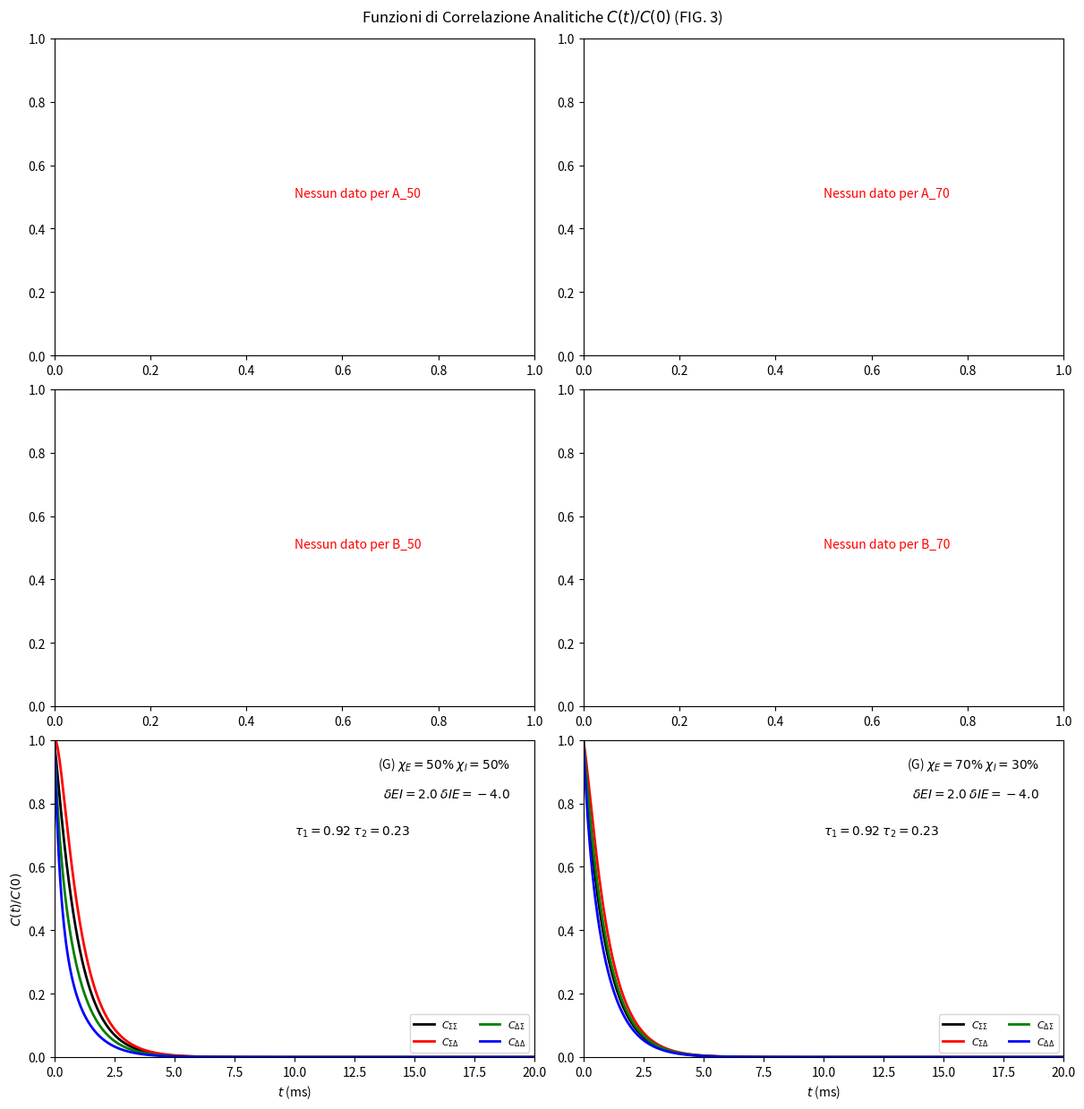

This figure's Python source:
import numpy as np
import pandas as pd
from scipy.optimize import fsolve
from scipy.linalg import expm, solve_lyapunov
import matplotlib.pyplot as plt

# Costanti
ALPHA = 0.1  # ms^-1
BETA = 1.0   # ms^-1
H = 1e-6     # External field
W_EE = 6.95  # Synaptic strength W_EE
W_II = 6.85  # Synaptic strength W_II

def activation_function(S):
    return np.where(S > 0, BETA * np.tanh(S), 0.0)

def derivative_activation_function(S):
    return np.where(S > 0, BETA * (1 - np.tanh(S)**2), 0.0)

def fixed_point_equations(P, alpha, w_ee, w_ii, w_ei, w_ie, h):

    E, I = P
    E = np.clip(E, 1e-6, 1.0 - 1e-6)
    I = np.clip(I, 1e-6, 1.0 - 1e-6)
    S_E = w_ee * E - w_ei * I + h
    S_I = w_ie * E - w_ii * I + h
    f_E = activation_function(S_E)
    f_I = activation_function(S_I)
    eq1 = -alpha * E + (1 - E) * f_E
    eq2 = -alpha * I + (1 - I) * f_I
    return [eq1, eq2]

def find_fixed_point(w_ei, w_ie):
    E_guesses = np.linspace(0.5, 0.95, 10)
    I_guesses = np.linspace(0.5, 0.95, 10)
    initial_guesses = [(e_g, i_g) for e_g in E_guesses for i_g in I_guesses]
            
    for E0_guess, I0_guess in initial_guesses:
        try:
            result, _, status, _ = fsolve(fixed_point_equations, [E0_guess, I0_guess], 
                                          args=(ALPHA, W_EE, W_II, w_ei, w_ie, H), 
                                          full_output=True, xtol=1e-10, maxfev=1000)
            E0, I0 = result
            
            if status == 1 and E0 > 0.05 and I0 > 0.05:
                return np.clip(E0, 1e-6, 1.0 - 1e-6), np.clip(I0, 1e-6, 1.0 - 1e-6)
            
        except Exception:
            continue
            
    return None, None 

def calculate_A_sigma_C(chi_E, chi_I, d_ei, d_ie, time_points):
    
    w_ei = W_II + d_ei
    w_ie = W_EE + d_ie

    # punti fissi 
    E0, I0 = find_fixed_point(w_ei, w_ie)
    
    if E0 is None:
        print(f"ERRORE DI CALCOLO: Impossibile trovare il punto fisso di alta attività per w_EI={w_ei:.2f}, w_IE={w_ie:.2f}.")
        return None, None, None, None, None, None, None, None # 8 valori None
        
    # Calcolo di Sigma_0 e Delta_0
    Sigma_0 = chi_E * E0 + chi_I * I0
    Delta_0 = chi_E * E0 - chi_I * I0
        
    # parametri al punto fisso
    S_E = W_EE * E0 - w_ei * I0 + H
    S_I = w_ie * E0 - W_II * I0 + H
    f_E = activation_function(S_E)
    f_I = activation_function(S_I)
    f_prime_E = derivative_activation_function(S_E)
    f_prime_I = derivative_activation_function(S_I)
    
    # Matrice A
    chi_ratio_E_I = chi_E / chi_I
    chi_ratio_I_E = chi_I / chi_E
    
    A_EE = -ALPHA - f_E + (1 - E0) * W_EE * f_prime_E 
    A_EI = -(1 - E0) * w_ei * f_prime_E
    A_IE = (1 - I0) * w_ie * f_prime_I
    A_II = -ALPHA - f_I - (1 - I0) * W_II * f_prime_I

    x = 0.5 * (A_EE + chi_ratio_E_I**(3/2) * A_EI + chi_ratio_I_E**(3/2) * A_IE + A_II)
    y = 0.5 * (A_EE - chi_ratio_E_I**(3/2) * A_EI + chi_ratio_I_E**(3/2) * A_IE - A_II)
    z = 0.5 * (A_EE + chi_ratio_E_I**(3/2) * A_EI - chi_ratio_I_E**(3/2) * A_IE - A_II)
    w = 0.5 * (A_EE - chi_ratio_E_I**(3/2) * A_EI - chi_ratio_I_E**(3/2) * A_IE + A_II)
    
    A = np.array([[x, y], [z, w]])

    # Matrice di Covarianza
    try:
        M = np.array([[ALPHA * E0 + ALPHA * I0, ALPHA * E0 - ALPHA * I0], 
                      [ALPHA * E0 - ALPHA * I0, ALPHA * E0 + ALPHA * I0]])
        sigma = solve_lyapunov(A, -2 * M)
    except Exception as e:
        print(f"Errore Lyapunov per d_EI={d_ei}, d_IE={d_ie}: {e}")
        return None, None, None, None, None, None, None, None # 8 valori None
    sigma = (sigma + sigma.T) / 2
    
    # Tau
    eigenvalues = np.linalg.eigvals(A)
    

    if all(np.isreal(eigenvalues)):
        lambdas_real = np.sort(np.real(eigenvalues))
        taus = np.sort([1.0 / abs(lam) if abs(lam) > 1e-6 else np.inf for lam in lambdas_real])
        tau1 = taus[1] 
        tau2 = taus[0] 
    else:
        tau1, tau2 = np.nan, np.nan 
        
    # Calcolo della Matrice di Correlazione
    C_results = np.array([np.dot(expm(A * t), sigma).flatten() for t in time_points])
    
    # Normalizzazione per C(0)
    C0_SigmaSigma, C0_SigmaDelta = sigma[0, 0], sigma[0, 1]
    C0_DeltaSigma, C0_DeltaDelta = sigma[1, 0], sigma[1, 1]
    min_c0 = 1e-12 
    
    C_SigmaSigma_norm = C_results[:, 0] / max(C0_SigmaSigma, min_c0)
    C_SigmaDelta_norm = C_results[:, 1] / max(C0_SigmaDelta, min_c0)
    C_DeltaSigma_norm = C_results[:, 2] / max(C0_DeltaSigma, min_c0)
    C_DeltaDelta_norm = C_results[:, 3] / max(C0_DeltaDelta, min_c0)
    

    results_df = pd.DataFrame({
        't (ms)': time_points,
        'C_SigmaSigma': C_SigmaSigma_norm,
        'C_SigmaDelta': C_SigmaDelta_norm,
        'C_DeltaSigma': C_DeltaSigma_norm,
        'C_DeltaDelta': C_DeltaDelta_norm,
    })
    results_df['chi_E'] = chi_E
    results_df['d_EI'] = d_ei
    results_df['d_IE'] = d_ie
    
    return results_df, E0, I0, Sigma_0, Delta_0, eigenvalues, tau1, tau2


def print_calculation_summary(scenario_name, E0, I0, Sigma_0, Delta_0, eigenvalues, df):
    
    print("-" * 50)
    print(f"RIEPILOGO CALCOLO: {scenario_name}")
    print("-" * 50)
    print(f"Punto Fissio (E0, I0): E0 = {E0:.6f}, I0 = {I0:.6f}")
    print(f"Attività (Sigma_0, Delta_0): Sigma_0 = {Sigma_0:.6f}, Delta_0 = {Delta_0:.6f}")

    print("\nAutovalori della Matrice A:")
    for i, lam in enumerate(eigenvalues):
        if np.iscomplex(lam):
            print(f"  Lambda_{i+1}: {lam.real:.4f} + {lam.imag:.4f}i (Oscillatorio)")
        else:
            tau = 1.0 / abs(lam) if abs(lam) > 1e-6 else np.inf
            print(f"  Lambda_{i+1}: {lam.real:.6f} (Decadimento, Tau = {tau:.4f} ms)")
    
    print("\nPrimi 5 valori di C(t)/C(0):")
    print(df.head(5).to_string(index=False, columns=['t (ms)', 'C_SigmaSigma', 'C_SigmaDelta', 'C_DeltaSigma', 'C_DeltaDelta']))
    print("-" * 50)

def plot_fig3_correlation(df, tau_data):
    
    if df.empty:
        print("Impossibile tracciare il grafico: il DataFrame è vuoto.")
        return

    points = ['A', 'B', 'G']
    chi_settings = [0.5, 0.7]
    
    fig, axes = plt.subplots(nrows=3, ncols=2, figsize=(12, 12), constrained_layout=True)
    
    corr_types = ['C_SigmaSigma', 'C_SigmaDelta', 'C_DeltaSigma', 'C_DeltaDelta']
    labels = [r'$C_{\Sigma\Sigma}$', r'$C_{\Sigma\Delta}$', r'$C_{\Delta\Sigma}$', r'$C_{\Delta\Delta}$']
    colors = ['k', 'r', 'g', 'b']
    row_map = {'A': 0, 'B': 1, 'G': 2}

    for i, point in enumerate(points):
        for j, chi_E in enumerate(chi_settings):
            ax = axes[row_map[point], j]
            point_name = f'{point}_{int(chi_E*100)}'
            subset_df = df[df['Point'] == point_name]
            
            if subset_df.empty:
                ax.text(0.5, 0.5, f"Nessun dato per {point_name}", transform=ax.transAxes, color='red')
                continue

            d_EI = subset_df['d_EI'].iloc[0]
            d_IE = subset_df['d_IE'].iloc[0]
            chi_I = 1.0 - chi_E

            for k, corr in enumerate(corr_types):
                ax.plot(subset_df['t (ms)'], subset_df[corr], label=labels[k], color=colors[k], linewidth=2)
            
            title_text = f'({point}) $\\chi_E={int(chi_E*100)}\\%$ $\\chi_I={int(chi_I*100)}\\%$'
            param_text = f'$\\delta EI={d_EI}$ $\\delta IE={d_IE}$'
            
            ax.text(0.95, 0.95, title_text, transform=ax.transAxes, fontsize=10, verticalalignment='top', horizontalalignment='right')
            ax.text(0.95, 0.85, param_text, transform=ax.transAxes, fontsize=10, verticalalignment='top', horizontalalignment='right')
            
            if j == 0: ax.set_ylabel(r'$C(t)/C(0)$')
            if i == len(points) - 1: ax.set_xlabel('$t$ (ms)')
            
            ax.legend(loc='lower right', fontsize=8, ncol=2)
            ax.set_xlim(0, 20)


            if point == 'G':
                tau1_calc, tau2_calc = tau_data[point_name]
                

                tau_text = r'$\tau_1={:.2f}$ $\tau_2={:.2f}$'.format(tau1_calc, tau2_calc)
                
                ax.set_ylim(0, 1.0)
                ax.text(10, 0.7, tau_text, fontsize=10)

            elif point == 'A':
                if j == 0: ax.set_ylim(-1.5, 1.5)
                else: ax.set_ylim(-0.5, 1.0)
            elif point == 'B':
                if j == 0: ax.set_ylim(-1.5, 4.0)
                else: ax.set_ylim(-0.5, 1.0)
                
    plt.suptitle("Funzioni di Correlazione Analitiche $C(t)/C(0)$ (FIG. 3)", y=1.02)
    plt.savefig('figure_3_correlation_functions_updated_tau.png')
    plt.close(fig)


time_points = np.linspace(0, 20, 2001)

scenarios_to_run = [
    # {"point": "A_50", "chi_E": 0.5, "chi_I": 0.5, "d_EI": -0.5, "d_IE": +0.6},
    # {"point": "A_70", "chi_E": 0.7, "chi_I": 0.3, "d_EI": -0.5, "d_IE": +0.6},
    # {"point": "B_50", "chi_E": 0.5, "chi_I": 0.5, "d_EI": 0.0, "d_IE": +2.1},
    # {"point": "B_70", "chi_E": 0.7, "chi_I": 0.3, "d_EI": 0.0, "d_IE": +2.1},
    {"point": "G_50", "chi_E": 0.5, "chi_I": 0.5, "d_EI": +2.0, "d_IE": -4.0},
    {"point": "G_70", "chi_E": 0.7, "chi_I": 0.3, "d_EI": +2.0, "d_IE": -4.0},
]

final_df_list = []
tau_data_for_plot = {} 

print("Calcolo e aggiornamento dei dati analitici e dei Tau...")
for s in scenarios_to_run:
    result = calculate_A_sigma_C(s['chi_E'], s['chi_I'], s['d_EI'], s['d_IE'], time_points)

    if result[0] is not None:
        result_df, E0, I0, Sigma_0, Delta_0, eigenvalues, tau1, tau2 = result
        point_name = s['point']
        result_df['Point'] = point_name
        final_df_list.append(result_df)

        if point_name.startswith('G'):
            tau_data_for_plot[point_name] = (tau1, tau2)

        print_calculation_summary(point_name, E0, I0, Sigma_0, Delta_0, eigenvalues, result_df)


if final_df_list:
    final_df = pd.concat(final_df_list, ignore_index=True)
    

    plot_fig3_correlation(final_df, tau_data_for_plot)
    print("\nGrafico con Tau calcolati dinamicamente per il Punto G è stato salvato come 'figure_3_correlation_functions_updated_tau.png'.")
else:
    print("\nLa generazione dei dati è fallita. Impossibile tracciare il grafico.")
